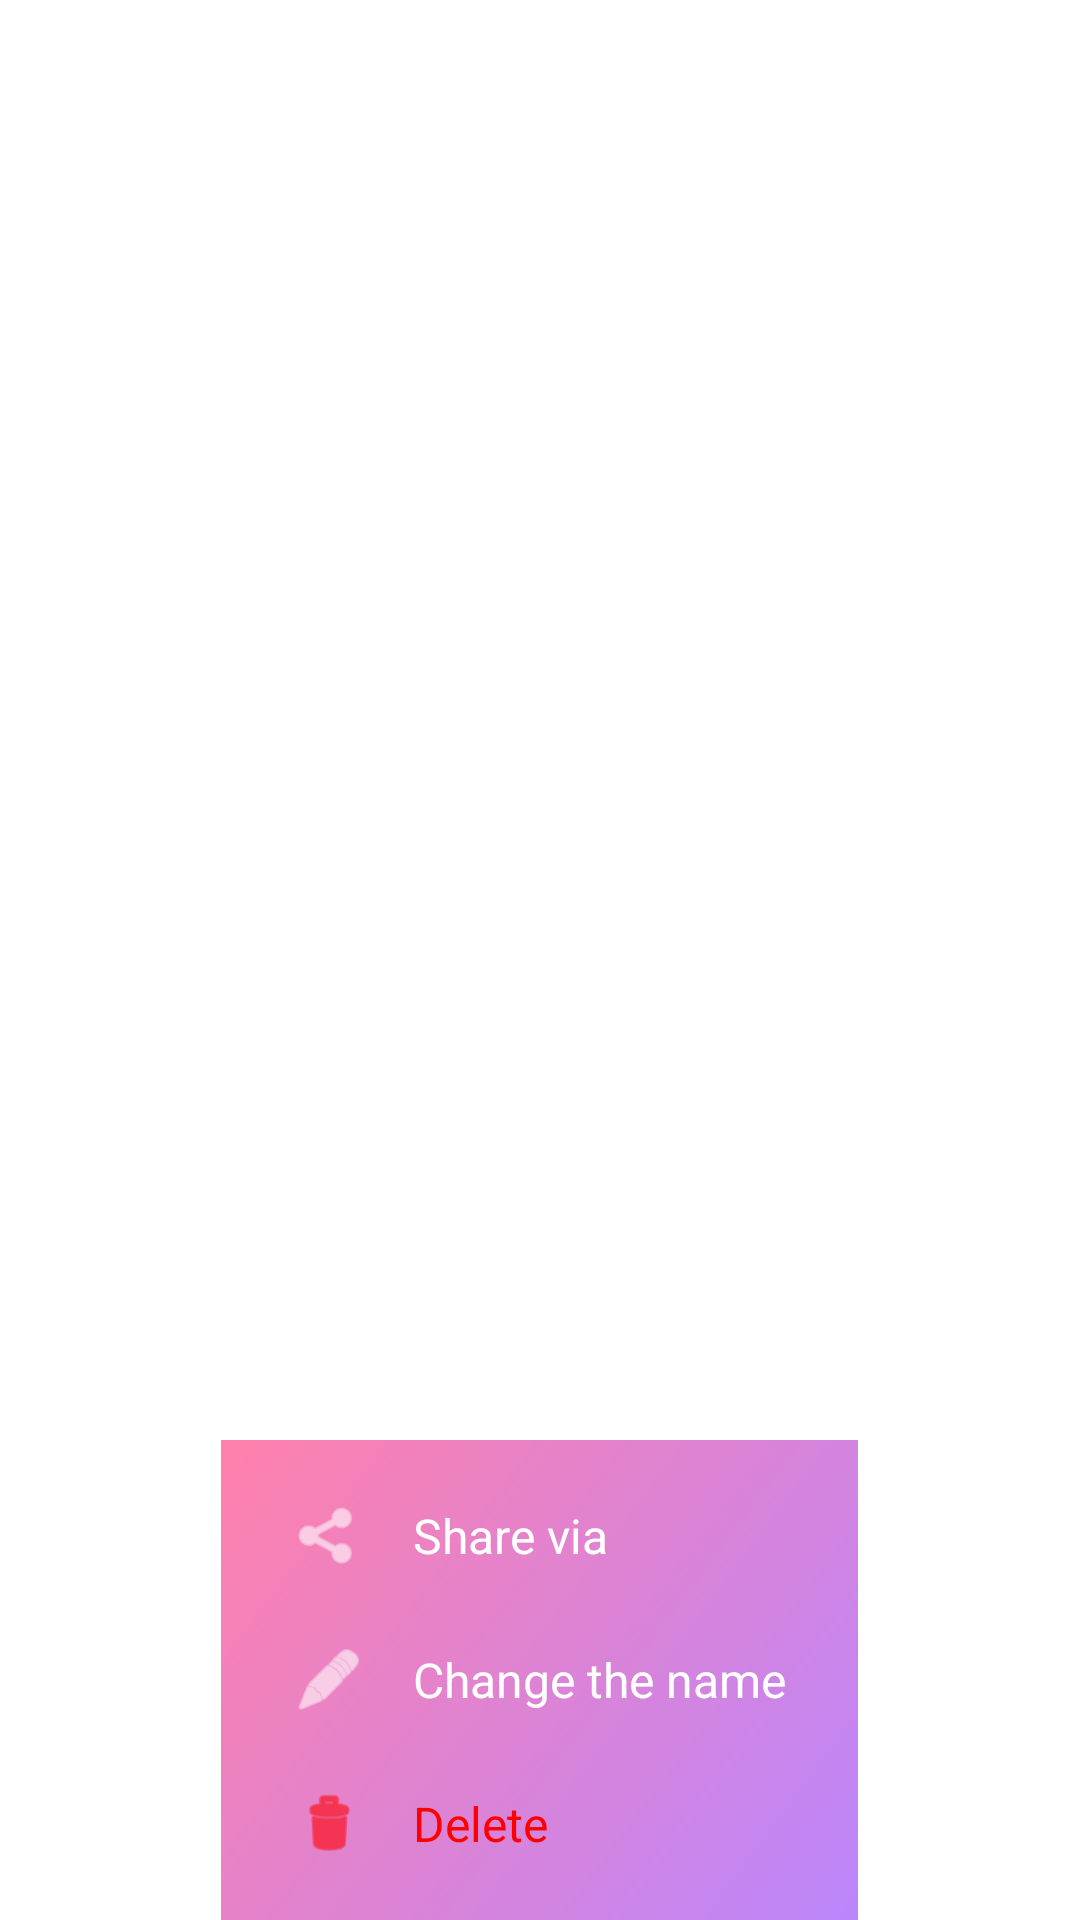

Here is an Android app screen rendered from its layout file. Give the layout XML and the strings, colors and styles it references.
<!-- AndroidManifest.xml: application theme Theme.GifBox -->
<!-- res/layout/dialog_gif_view.xml -->
<?xml version="1.0" encoding="utf-8"?>
<LinearLayout xmlns:android="http://schemas.android.com/apk/res/android"
    xmlns:app="http://schemas.android.com/apk/res-auto"
    android:layout_width="match_parent"
    android:layout_height="match_parent"
    android:orientation="vertical"
    android:padding="0dp"
    android:background="@android:color/transparent">

    <TextView
        android:id="@+id/gifNameTextView"
        android:layout_width="wrap_content"
        android:layout_height="wrap_content"
        android:textSize="16sp"
        android:textColor="@android:color/white"
        android:textStyle="bold"
        android:gravity="center"
        android:paddingBottom="8dp"/>

    <FrameLayout
        android:id="@+id/mediaContainer"
        android:layout_width="match_parent"
        android:layout_height="0dp"
        android:layout_weight="1"
        android:minHeight="200dp"
        android:clickable="true"
        android:focusable="true">

        <ImageView
            android:id="@+id/gifImageView"
            android:layout_width="match_parent"
            android:layout_height="wrap_content"
            android:adjustViewBounds="true"
            android:minHeight="200dp"
            android:maxHeight="500dp"
            android:scaleType="fitCenter"
            android:clickable="false"/>

        <VideoView
            android:id="@+id/videoView"
            android:layout_width="match_parent"
            android:layout_height="wrap_content"
            android:minHeight="200dp"
            android:maxHeight="500dp"
            android:visibility="gone"
            android:layout_gravity="center"
            android:clickable="false"/>
    </FrameLayout>

    <LinearLayout
        android:layout_width="wrap_content"
        android:layout_height="wrap_content"
        android:orientation="vertical"
        android:layout_gravity="center"
        android:layout_marginTop="8dp"
        android:background="@drawable/gradient"
        android:padding="8dp"
        android:minWidth="200dp">

        <LinearLayout
            android:id="@+id/shareButton"
            android:layout_width="match_parent"
            android:layout_height="48dp"
            android:orientation="horizontal"
            android:gravity="start|center_vertical"
            android:background="?android:attr/selectableItemBackground"
            android:paddingStart="16dp"
            android:paddingEnd="16dp">

            <ImageView
                android:layout_width="24dp"
                android:layout_height="24dp"
                android:src="@android:drawable/ic_menu_share"
                app:tint="@android:color/white"/>

            <TextView
                android:layout_width="wrap_content"
                android:layout_height="wrap_content"
                android:text="@string/share_via"
                android:textColor="@android:color/white"
                android:textSize="16sp"
                android:layout_marginStart="16dp"/>
        </LinearLayout>

        <LinearLayout
            android:id="@+id/convertButton"
            android:layout_width="match_parent"
            android:layout_height="48dp"
            android:orientation="horizontal"
            android:gravity="start|center_vertical"
            android:background="?android:attr/selectableItemBackground"
            android:paddingStart="16dp"
            android:paddingEnd="16dp"
            android:visibility="gone">

            <ImageView
                android:layout_width="24dp"
                android:layout_height="24dp"
                android:src="@android:drawable/ic_menu_gallery"
                app:tint="@android:color/white"/>

            <TextView
                android:layout_width="wrap_content"
                android:layout_height="wrap_content"
                android:text="@string/convert_to_gif"
                android:textColor="@android:color/white"
                android:textSize="16sp"
                android:layout_marginStart="16dp"/>
        </LinearLayout>

        <LinearLayout
            android:id="@+id/renameButton"
            android:layout_width="match_parent"
            android:layout_height="48dp"
            android:orientation="horizontal"
            android:gravity="start|center_vertical"
            android:background="?android:attr/selectableItemBackground"
            android:paddingStart="16dp"
            android:paddingEnd="16dp">

            <ImageView
                android:layout_width="24dp"
                android:layout_height="24dp"
                android:src="@android:drawable/ic_menu_edit"
                app:tint="@android:color/white"/>

            <TextView
                android:layout_width="wrap_content"
                android:layout_height="wrap_content"
                android:text="@string/Change_the_name"
                android:textColor="@android:color/white"
                android:textSize="16sp"
                android:layout_marginStart="16dp"/>
        </LinearLayout>

        <LinearLayout
            android:id="@+id/deleteButton"
            android:layout_width="match_parent"
            android:layout_height="48dp"
            android:orientation="horizontal"
            android:gravity="start|center_vertical"
            android:background="?android:attr/selectableItemBackground"
            android:paddingStart="16dp"
            android:paddingEnd="16dp">

            <ImageView
                android:layout_width="24dp"
                android:layout_height="24dp"
                android:src="@android:drawable/ic_menu_delete"
                app:tint="#FF0000"/>

            <TextView
                android:layout_width="wrap_content"
                android:layout_height="wrap_content"
                android:text="@string/delete"
                android:textColor="#FF0000"
                android:textSize="16sp"
                android:layout_marginStart="16dp"/>
        </LinearLayout>
    </LinearLayout>
</LinearLayout>
<!-- resources referenced by this layout -->
<resources>
  <!-- drawable gradient (drawable) -->
  <shape xmlns:android="http://schemas.android.com/apk/res/android"
      android:shape="rectangle">
      <gradient
          android:angle="135"
          android:endColor="@color/secGradCol"
          android:startColor="@color/purple_200" />
  </shape>
      
      
      
  <string name="Change_the_name">Change the name</string>
  <string name="convert_to_gif">Convert to GIF</string>
  <string name="delete">Delete</string>
  <string name="share_via">Share via</string>
  <style name="Theme.GifBox" parent="Theme.MaterialComponents.DayNight.DarkActionBar">
          <item name="colorPrimary">@color/purple_500</item>
          <item name="colorPrimaryVariant">@color/purple_700</item>
          <item name="colorOnPrimary">@color/white</item>
          <item name="colorOnSecondary">@color/black</item>
          <item name="android:statusBarColor">?attr/colorPrimaryVariant</item>
      </style>
  <color name="secGradCol">#FF80AB</color>
  <color name="purple_200">#FFBB86FC</color>
  <color name="purple_500">#FF6200EE</color>
  <color name="purple_700">#FF3700B3</color>
  <color name="white">#FFFFFFFF</color>
  <color name="black">#FF000000</color>
</resources>
